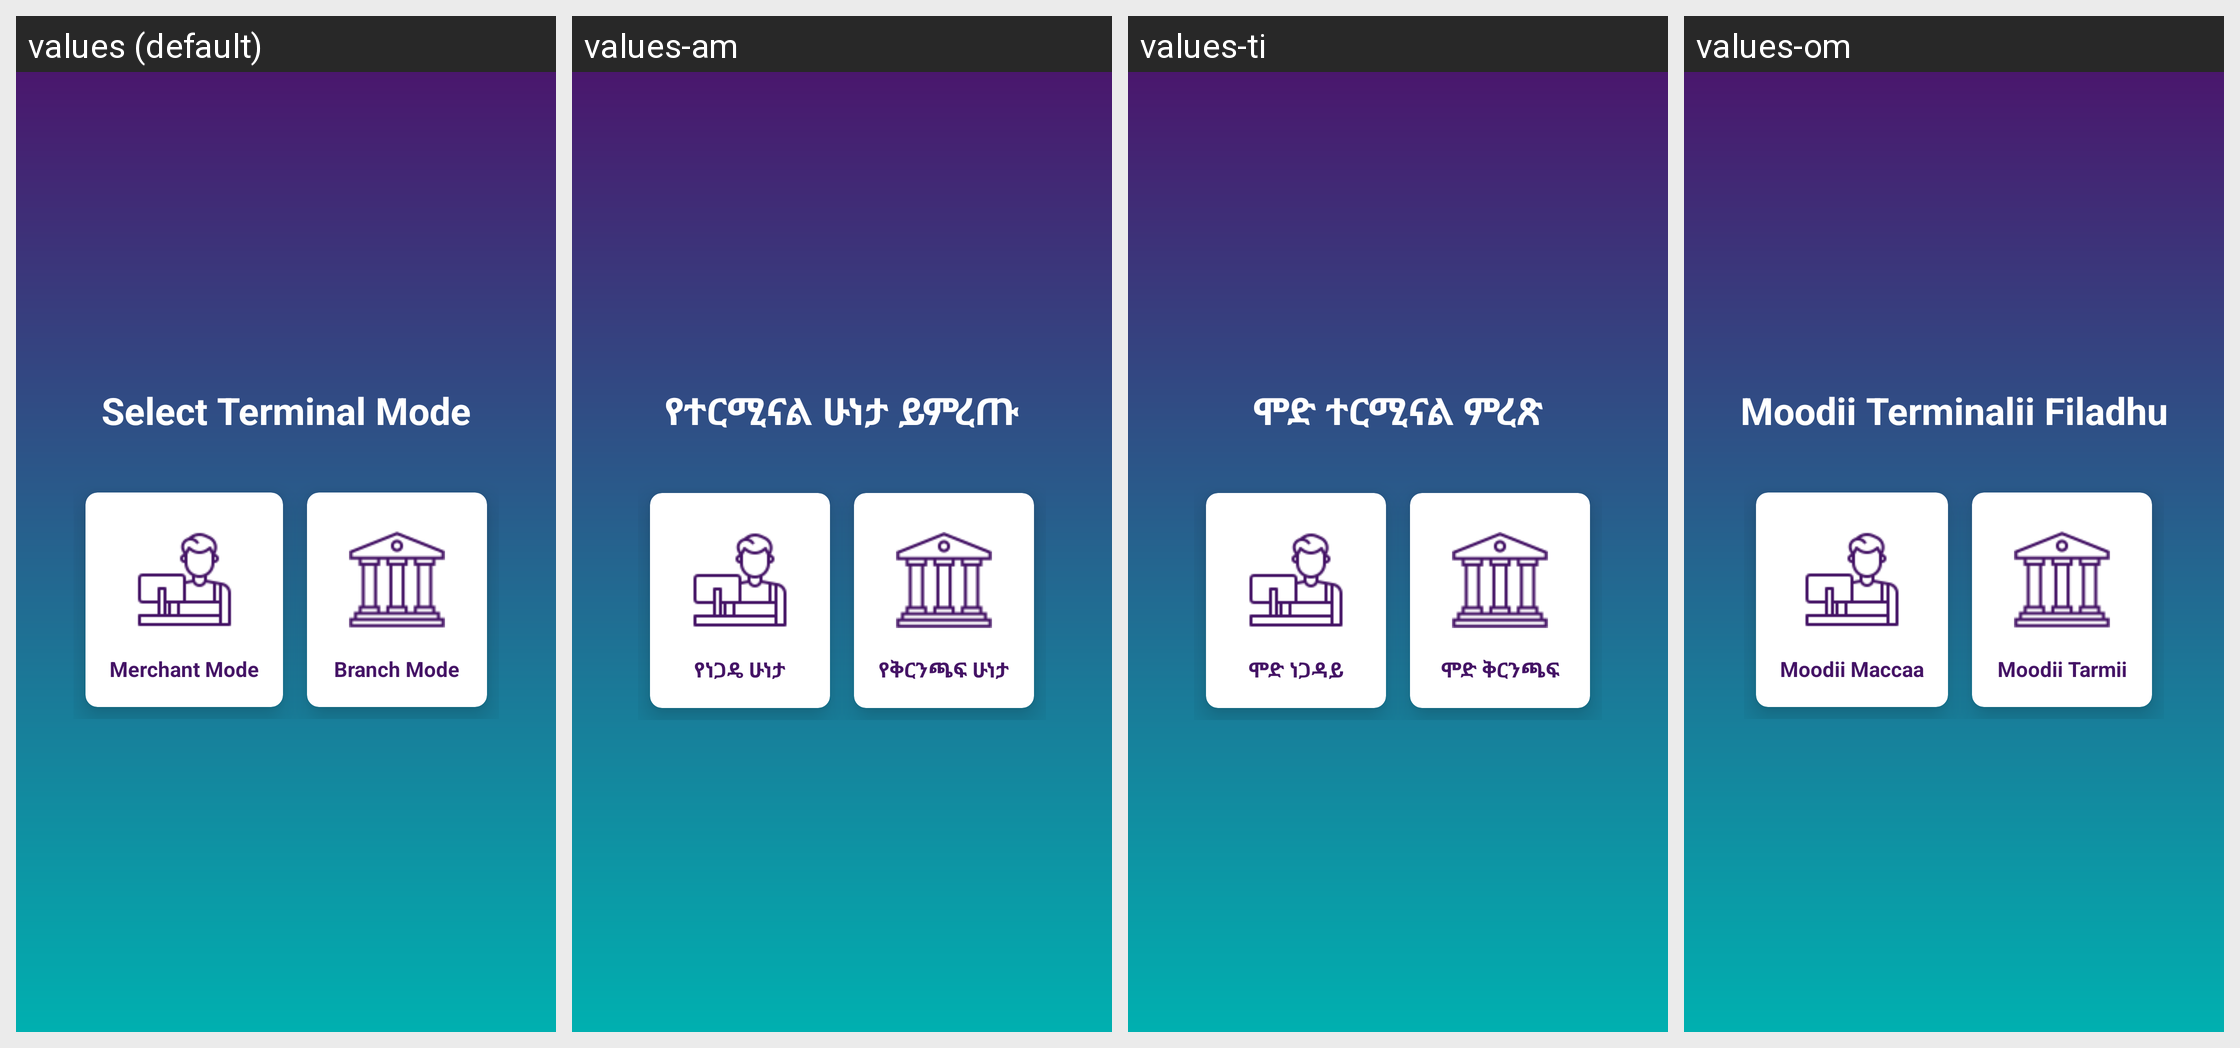

The Android screen above is rendered under several locales of the same app. Produce the string resources it draws, with the default and per-locale values.
Android screen res/layout/activity_register_terminal_mode.xml rendered under 4 locales, left to right: values (default), values-am, values-ti, values-om. Device: Nexus 5 (rendered at 1080×1920; each locale shown at half size, 540×960, under a caption strip naming it); theme Theme.Payment.
Other locales in the repository, not shown: values-en.
Strings drawn on this screen, with the default value and each locale's value (text and hints the layout hard-codes, and strings that could not be matched under every locale, appear in the picture but are not listed):

select_terminal_mode_txt
  values: Select Terminal Mode
  values-am: የተርሚናል ሁነታ ይምረጡ
  values-ti: ሞድ ተርሚናል ምረጽ
  values-om: Moodii Terminalii Filadhu

merchant_mode_txt
  values: Merchant Mode
  values-am: የነጋዴ ሁነታ
  values-ti: ሞድ ነጋዳይ
  values-om: Moodii Maccaa

branch_mode_txt
  values: Branch Mode
  values-am: የቅርንጫፍ ሁነታ
  values-ti: ሞድ ቅርንጫፍ
  values-om: Moodii Tarmii
